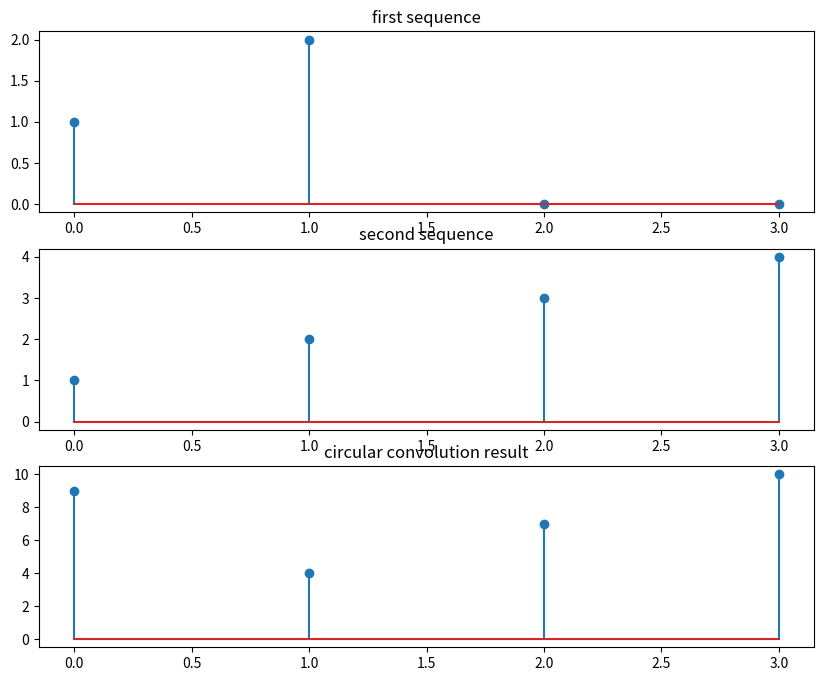

The matplotlib source for this figure:
import numpy as np
import matplotlib.pyplot as plt
#define input sequence 
x1=[1,2]
x2=[1,2,3,4]
#determine the length of  the  sequence and and maximum length(N)
N=max(len(x1),len(x2))
#zero-pad both sequences to make them of equal  length N for circular concolution
x1.extend([0]*(N-len(x1)))
x2.extend([0]*(N-len(x2)))
#compute the circular convolution using numpy's fft function
x1k = np.fft.fft(x1)
x2k = np.fft.fft(x2)
#perform circular convolution in the time domain by multiplying the FFTs
#and  taking the inverse FFT,the n extraction only the real part
yn=np.real(np.fft.ifft(x1k*x2k))
#create a figure  to plot the sequence and  their convolution result
plt.figure(figsize=(10,8))
#plot the first input sequence
plt.subplot(3,1,1)
plt.stem(np.arange(len(x1)),x1)
plt.title("first sequence")
#plot the second input sequence
plt.subplot(3,1,2)
plt.stem(np.arange(len(x2)),x2)
plt.title("second sequence")
#plot the circular convolution result
plt.subplot(3,1,3)
plt.stem(np.arange(len(yn)),yn)
plt.title("circular convolution result")
#print the input sequence and the convolution result to console first
print("the first sequece is :",x1)
print("the second sequence is :",x2)
print("the circular convolution result is :",yn)
plt.show()
